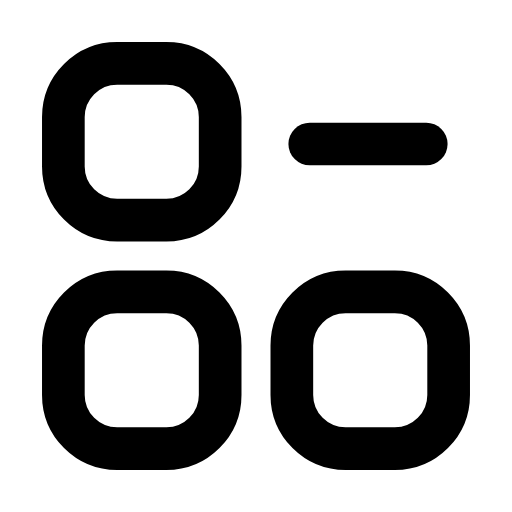
t = 0.00 s
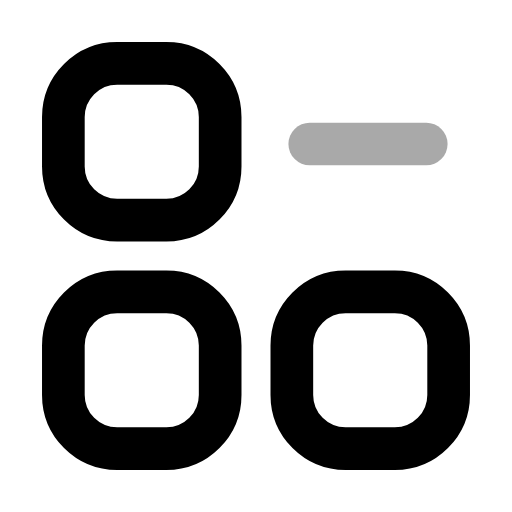
t = 0.22 s
t = 0.44 s: frame unchanged from t = 0.00 s, image omitted
t = 0.68 s: frame unchanged from t = 0.00 s, image omitted
t = 0.92 s: frame unchanged from t = 0.00 s, image omitted
t = 1.16 s: frame unchanged from t = 0.00 s, image omitted

The animated SVG that drew these frames (rendered in a browser with its animation timeline set to each time). Animation: 1 SMIL element (animate=1); one cycle of 1.40 s, repeats indefinitely.

<svg xmlns="http://www.w3.org/2000/svg" width="24" height="24" viewBox="0 0 24 24" fill="none"><g transform="translate(-0.6 -0.6) scale(1.05)"><rect stroke="currentColor" stroke-width="1.905" stroke-linecap="round" stroke-linejoin="round" fill="none" x="3.4" y="3.4" width="7" height="7" rx="2.4"></rect><rect stroke="currentColor" stroke-width="1.905" stroke-linecap="round" stroke-linejoin="round" fill="none" x="3.4" y="13.6" width="7" height="7" rx="2.4"></rect><rect stroke="currentColor" stroke-width="1.905" stroke-linecap="round" stroke-linejoin="round" fill="none" x="13.6" y="13.6" width="7" height="7" rx="2.4"></rect><line stroke="currentColor" stroke-width="1.905" stroke-linecap="round" stroke-linejoin="round" fill="none" x1="14.4" y1="7" x2="19.6" y2="7"><animate attributeName="opacity" values="1;1;0.2;1;1;1;1;0.2;1;1;1" keyTimes="0;0.144;0.207;0.27;0.45;0.6;0.72;0.762;0.804;0.9;1" dur="1.4s" repeatCount="indefinite" calcMode="spline" keySplines="0.16 1 0.3 1;0.16 1 0.3 1;0.16 1 0.3 1;0.16 1 0.3 1;0.16 1 0.3 1;0.16 1 0.3 1;0.16 1 0.3 1;0.16 1 0.3 1;0.16 1 0.3 1;0.16 1 0.3 1"/></line></g></svg>
